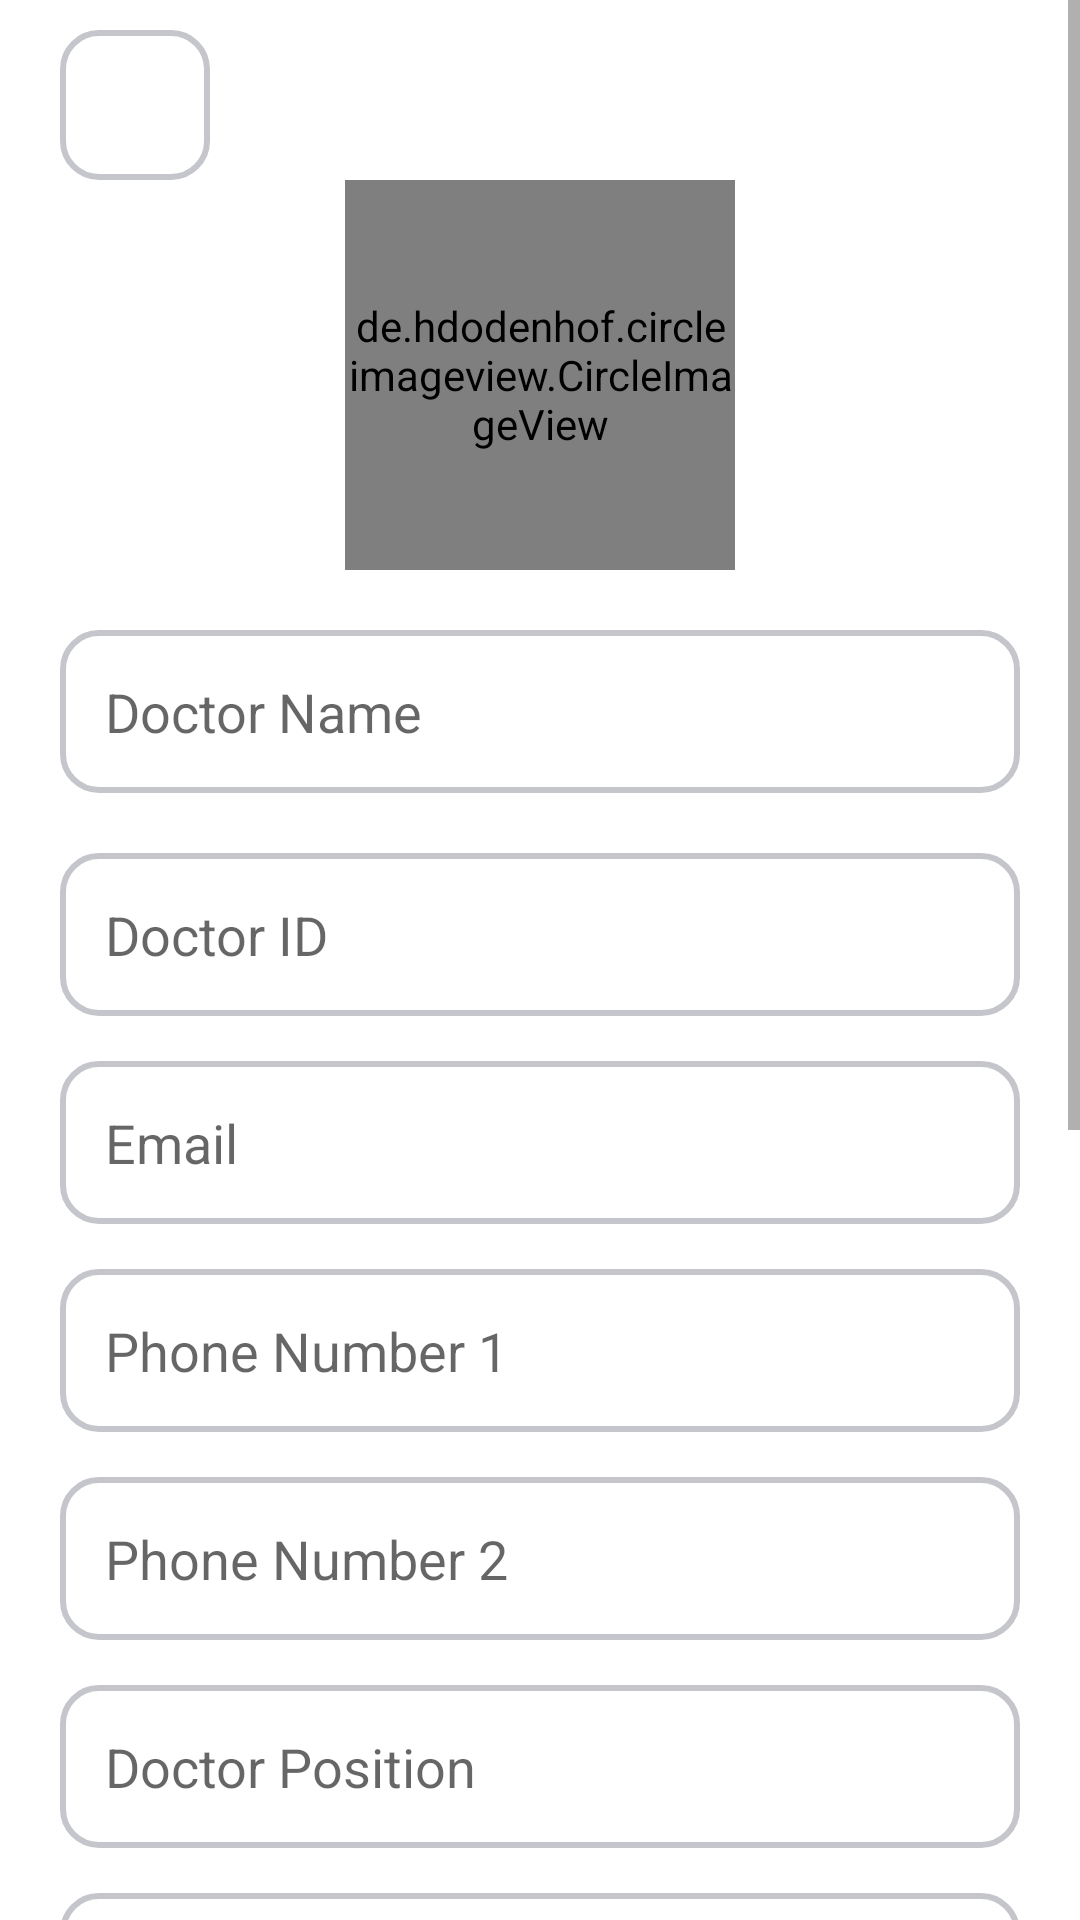

Write the Android layout XML for this screen, with the resource values it uses.
<!-- AndroidManifest.xml: application theme Theme.Dr_Mitra -->
<!-- res/layout/fragment_doctor_edit_profil.xml -->
<?xml version="1.0" encoding="utf-8"?>
<ScrollView xmlns:android="http://schemas.android.com/apk/res/android"
    xmlns:tools="http://schemas.android.com/tools"
    android:layout_width="match_parent"
    android:layout_height="match_parent"
    xmlns:app="http://schemas.android.com/apk/res-auto"
    tools:context=".doctor.doctorhome.doctorprofile.DoctorEditProfil">

    <androidx.constraintlayout.widget.ConstraintLayout
        android:layout_width="match_parent"
        android:layout_height="wrap_content"
        >

        <ImageButton
            android:id="@+id/back_button"
            android:layout_width="50dp"
            android:layout_height="50dp"

            android:background="@drawable/login_edit_text_bg"
            android:paddingStart="5dp"
            android:src="@drawable/back_button"
            android:layout_marginStart="20dp"
            android:layout_marginTop="10dp"
            app:layout_constraintStart_toStartOf="parent"
            app:layout_constraintTop_toTopOf="parent"
            tools:ignore="SpeakableTextPresentCheck" />


        <de.hdodenhof.circleimageview.CircleImageView
            android:id="@+id/edit_profile_circleImageView"
            android:layout_width="130dp"
            android:layout_height="130dp"
            app:civ_border_color="@color/white"
            app:civ_border_width="5dp"
            android:src="@drawable/img"
            app:layout_constraintEnd_toEndOf="parent"
            app:layout_constraintStart_toStartOf="parent"
            app:layout_constraintTop_toBottomOf="@+id/back_button" />

        <EditText
            android:id="@+id/doctor_edit_profile_name"
            android:layout_width="match_parent"
            android:layout_height="wrap_content"
            android:layout_marginHorizontal="20dp"
            android:layout_marginTop="20dp"
            android:background="@drawable/login_edit_text_bg"
            android:hint="Doctor Name"
            android:padding="15dp"
            app:layout_constraintTop_toBottomOf="@id/edit_profile_circleImageView" />
        <EditText
            android:id="@+id/doctor_id_profile_edit"
            android:layout_width="match_parent"
            android:layout_height="wrap_content"
            android:layout_marginHorizontal="20dp"
            android:layout_marginTop="20dp"
            android:background="@drawable/login_edit_text_bg"
            android:hint="Doctor ID"
            android:padding="15dp"
            app:layout_constraintTop_toBottomOf="@id/doctor_edit_profile_name"/>
        <EditText
            android:id="@+id/doctor_edit_profile_email"
            android:layout_width="match_parent"
            android:layout_height="wrap_content"
            android:layout_marginTop="15dp"
            android:layout_marginHorizontal="20dp"
            android:hint="Email"
            android:inputType="textEmailAddress"
            android:background="@drawable/login_edit_text_bg"
            android:padding="15dp"

            app:layout_constraintTop_toBottomOf="@id/doctor_id_profile_edit" />
        <EditText
            android:id="@+id/doctor_edit_profile_phone_number"
            android:layout_width="match_parent"
            android:layout_height="wrap_content"
            android:layout_marginHorizontal="20dp"
            android:layout_marginTop="15dp"
            android:background="@drawable/login_edit_text_bg"
            android:hint="Phone Number 1"
            android:inputType="number"
            android:padding="15dp"
            app:layout_constraintTop_toBottomOf="@id/doctor_edit_profile_email" />
        <EditText
            android:id="@+id/doctor_edit_profile_phone_number_2"
            android:layout_width="match_parent"
            android:layout_height="wrap_content"
            android:layout_marginHorizontal="20dp"
            android:layout_marginTop="15dp"
            android:background="@drawable/login_edit_text_bg"
            android:hint="Phone Number 2"
            android:inputType="number"
            android:padding="15dp"
            app:layout_constraintTop_toBottomOf="@id/doctor_edit_profile_phone_number" />


        <EditText
            android:id="@+id/doctor_position_edit"
            android:layout_width="match_parent"
            android:layout_height="wrap_content"
            android:layout_marginHorizontal="20dp"
            android:layout_marginTop="15dp"
            android:background="@drawable/login_edit_text_bg"
            android:hint="@string/doctor_position"
            android:inputType="number"
            android:padding="15dp"
            app:layout_constraintTop_toBottomOf="@id/doctor_edit_profile_phone_number_2" />


        <EditText
            android:id="@+id/doctor_specification_edit"
            android:layout_width="match_parent"
            android:layout_height="wrap_content"
            android:layout_marginHorizontal="20dp"
            android:layout_marginTop="15dp"
            android:background="@drawable/login_edit_text_bg"
            android:hint="@string/doctor_specification"
            android:inputType="number"
            android:padding="15dp"
            app:layout_constraintTop_toBottomOf="@id/doctor_position_edit" />

        <EditText
            android:id="@+id/doctor_experience_edit"
            android:layout_width="match_parent"
            android:layout_height="wrap_content"
            android:layout_marginHorizontal="20dp"
            android:layout_marginTop="15dp"
            android:background="@drawable/login_edit_text_bg"
            android:hint="Doctor Experience"
            android:inputType="number"
            android:padding="15dp"
            app:layout_constraintTop_toBottomOf="@id/doctor_specification_edit" />


        <LinearLayout
            android:id="@+id/ll2"
            android:layout_width="match_parent"
            android:layout_height="wrap_content"
            android:layout_marginHorizontal="20dp"
            android:layout_marginTop="15dp"
            app:layout_constraintTop_toBottomOf="@id/doctor_experience_edit">
            <EditText
                android:id="@+id/patient_edit_profile_gender"
                android:layout_width="0dp"
                android:layout_height="wrap_content"
                android:layout_marginStart="5dp"
                android:layout_weight="1"
                android:background="@drawable/login_edit_text_bg"
                android:padding="15dp"
                android:hint="@string/gender"
                android:inputType="number" />
            <EditText
                android:id="@+id/doctor_age"
                android:layout_width="0dp"
                android:layout_height="wrap_content"
                android:layout_marginStart="5dp"
                android:layout_weight="1"
                android:background="@drawable/login_edit_text_bg"
                android:padding="15dp"
                android:hint="@string/age"
                android:inputType="number" />


        </LinearLayout>

        <EditText
            android:id="@+id/doctor_edit_profile_bio"
            android:layout_width="match_parent"
            android:layout_height="wrap_content"
            android:layout_marginTop="15dp"
            android:layout_marginHorizontal="20dp"
            android:background="@drawable/login_edit_text_bg"
            android:hint="Bio only in 50 words"
            android:minHeight="100dp"
            android:padding="15dp"
            app:layout_constraintTop_toBottomOf="@id/ll2" />







        <com.google.android.material.button.MaterialButton
            android:id="@+id/doctor_edit_profile_submit_button"
            android:layout_width="match_parent"
            android:layout_height="wrap_content"


            android:backgroundTint="@color/green"
            style="@style/patient_buttonStyle"

            android:text="@string/submit"
            android:layout_marginHorizontal="20dp"
            android:layout_marginTop="50dp"
            android:layout_marginBottom="50dp"


            app:layout_constraintTop_toBottomOf="@id/doctor_edit_profile_bio"
            app:layout_constraintBottom_toBottomOf="parent"/>


    </androidx.constraintlayout.widget.ConstraintLayout>

</ScrollView>
<!-- resources referenced by this layout -->
<resources>
  <color name="green">#50C878</color>
  <color name="white">#FFFFFFFF</color>
  <!-- drawable img: png bitmap (drawable, 12844 bytes) -->
  <!-- drawable login_edit_text_bg (drawable) -->
  <?xml version="1.0" encoding="utf-8"?>
  <shape xmlns:android="http://schemas.android.com/apk/res/android">
          <corners android:radius="12dp"/>
      <stroke android:color="@color/grey" android:width="2dp"/>
  
  </shape>
  <string name="age">Age</string>
  <string name="doctor_position">Doctor Position</string>
  <string name="doctor_specification">Doctor Specification</string>
  <string name="gender">Gender</string>
  <string name="submit">Submit</string>
  <style name="patient_buttonStyle" parent="Widget.MaterialComponents.Button">
          <item name="backgroundTint">@color/blue</item>
  
          <item name="shapeAppearanceOverlay">@style/CustomButtonShape2</item>
  
      </style>
  <style name="Theme.Dr_Mitra" parent="Base.Theme.Dr_Mitra" />
  <color name="grey">#C5C6CC</color>
  <color name="blue">#006FFD</color>
  <style name="CustomButtonShape2" parent="">
          <item name="cornerFamily">rounded</item>
          <item name="cornerSize">12dp</item>
      </style>
  <style name="Base.Theme.Dr_Mitra" parent="Theme.MaterialComponents.Light.NoActionBar">
          
          <item name="colorPrimary">@color/blue</item>
          <item name="android:forceDarkAllowed" tools:targetApi="q">false</item>
      </style>
</resources>
